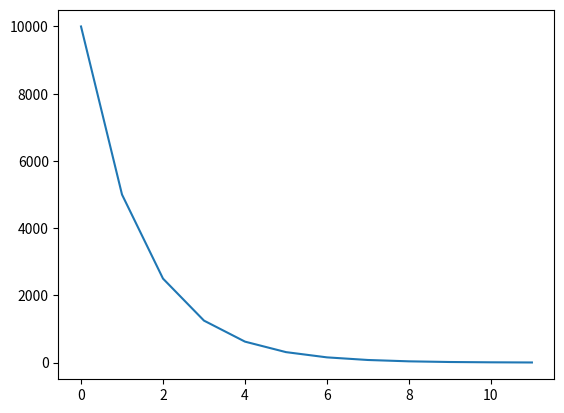

Here is the Python script that generated this plot:
import matplotlib.pyplot as plt
import numpy as np

Arr = range(0,10000)
count = 0
N_POINTS = [None] * len(Arr)

def BINARY_SEARCH(Arr, lower_indx, upper_indx, num):
    global count
    global N_POINTS
    n = upper_indx - lower_indx
    N_POINTS[count] = n
    count+=1

    if (n > 0):
        middle = int(lower_indx + (n / 2))
        if(Arr[middle] < num):
            lower_indx = middle
        if(Arr[middle] > num):
            upper_indx = middle
        if(Arr[middle] == num):
            print("%s is at index %s"%(num, middle))
            return
        BINARY_SEARCH(Arr, lower_indx, upper_indx, num)
    else:
        print("could not find number")

if __name__ == "__main__":
    num_of_interest = 4312
    if (num_of_interest <= Arr[len(Arr)-1]):
        BINARY_SEARCH(Arr, 0, len(Arr), num_of_interest)
    newdata = np.squeeze(N_POINTS)
    plt.plot(newdata)
    plt.show()
